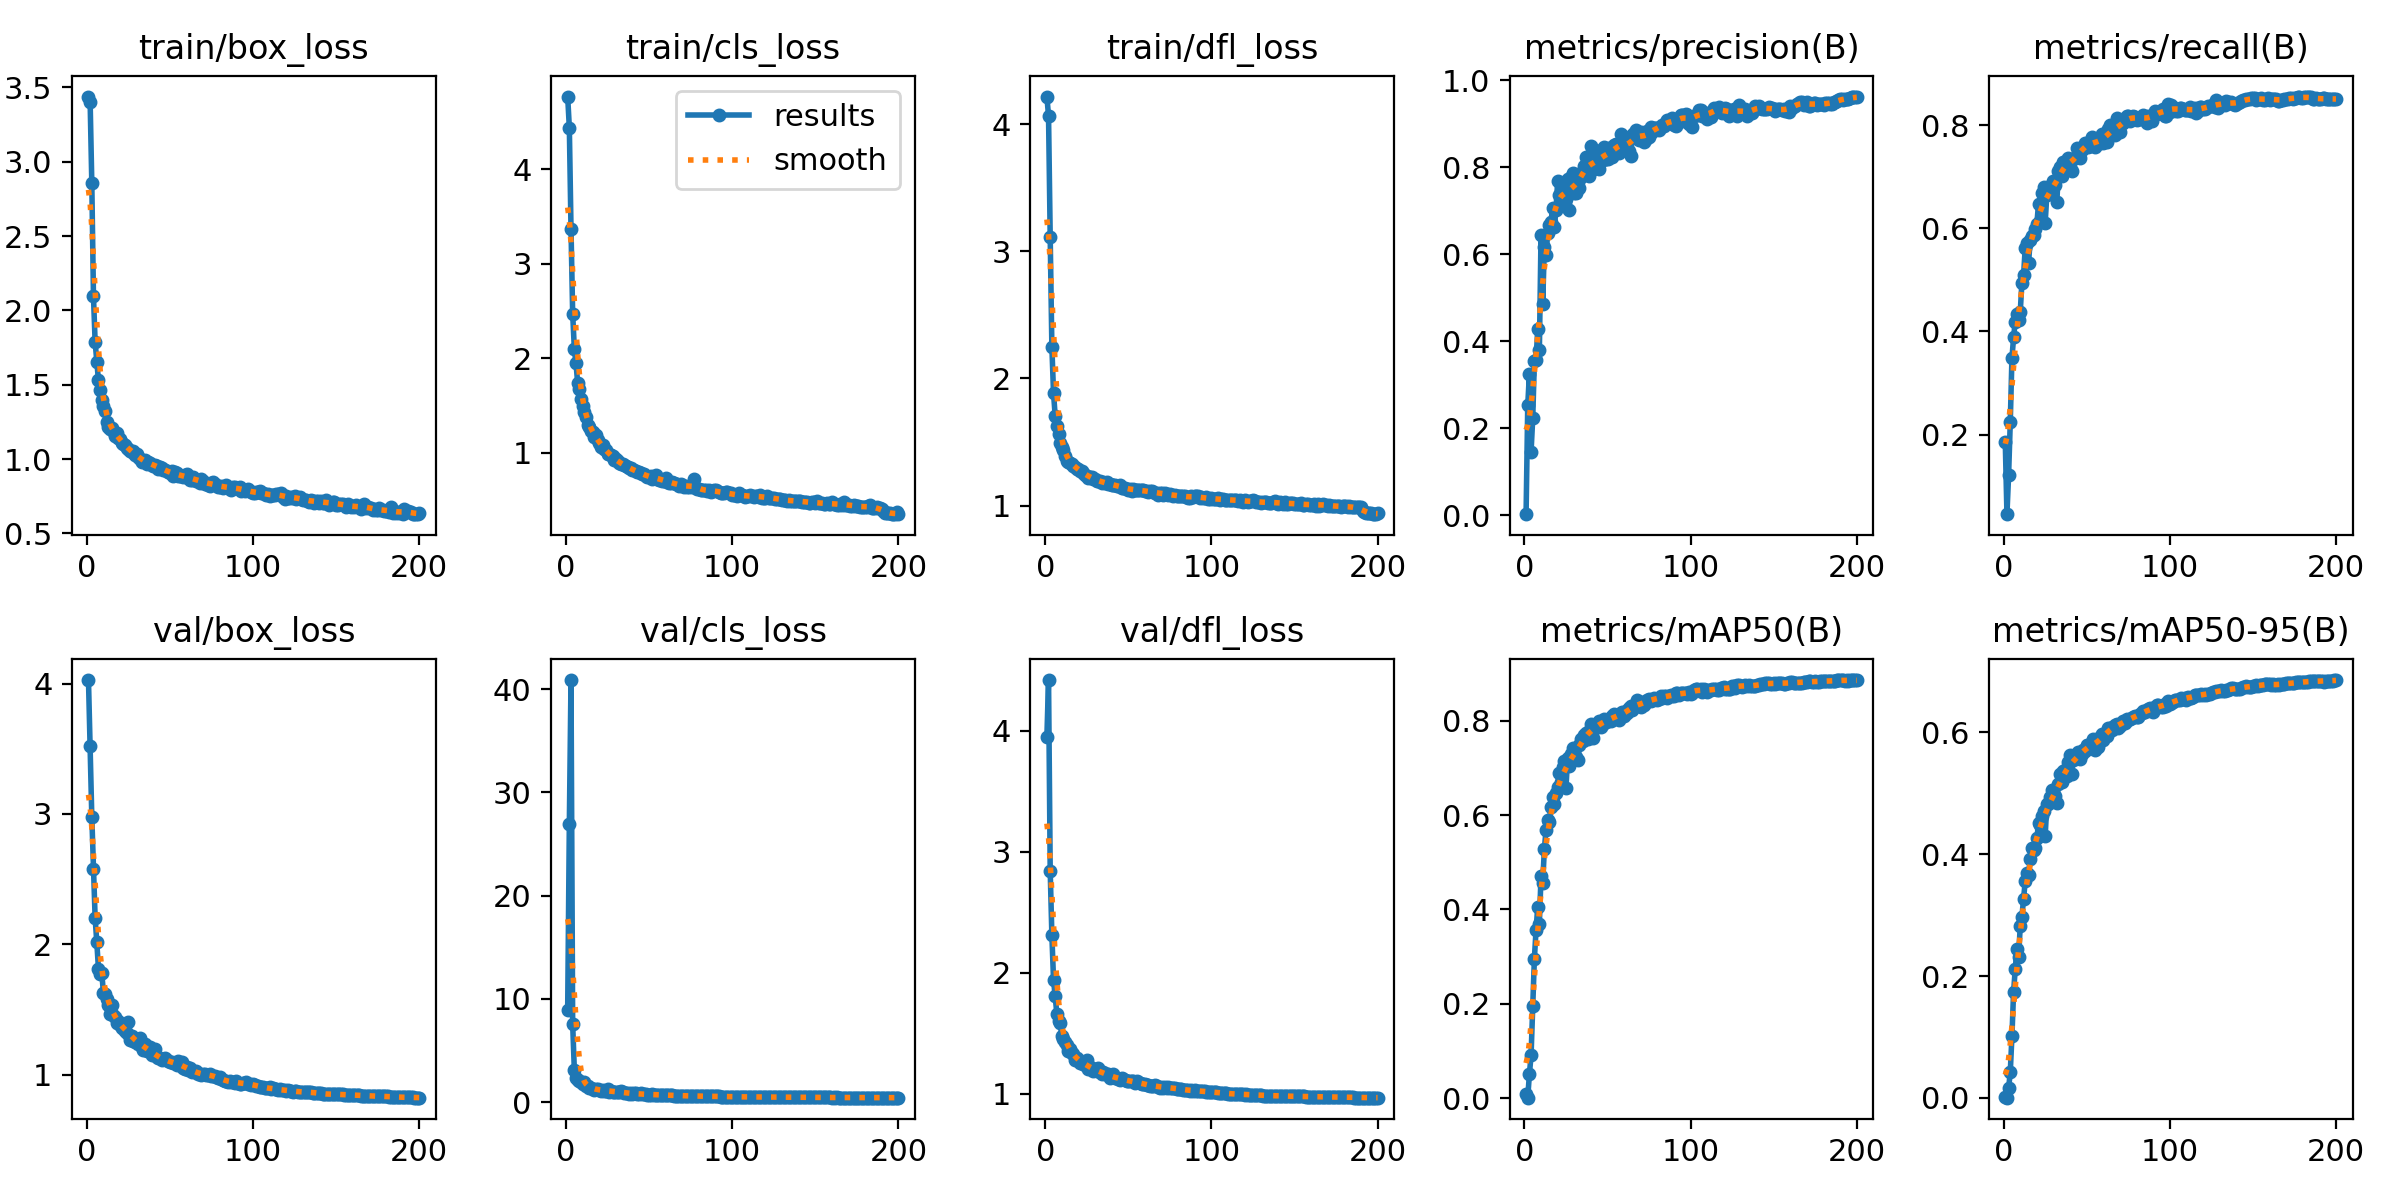

Values plotted in this chart, from the file beside it:
epoch, time, train/box_loss, train/cls_loss, train/dfl_loss, metrics/precision(B), metrics/recall(B), metrics/mAP50(B), metrics/mAP50-95(B), val/box_loss, val/cls_loss, val/dfl_loss, lr/pg0, lr/pg1, lr/pg2
1, 204.8, 3.438, 4.769, 4.218, 0.002, 0.1852, 0.00837, 0.002, 4.027, 8.902, 3.945, 0.00331, 0.00331, 0.00331
2, 381.2, 3.404, 4.44, 4.066, 0.2522, 0.0456, 0.00115, 0.00029, 3.519, 26.91, 4.418, 0.00661, 0.00661, 0.00661
3, 554.2, 2.857, 3.371, 3.112, 0.325, 0.1213, 0.05088, 0.01614, 2.978, 40.87, 2.844, 0.009877, 0.009877, 0.009877
4, 731.8, 2.095, 2.475, 2.25, 0.1452, 0.224, 0.09076, 0.04188, 2.579, 7.562, 2.311, 0.009851, 0.009851, 0.009851
5, 909.7, 1.788, 2.104, 1.886, 0.2228, 0.3476, 0.195, 0.1011, 2.202, 3.142, 1.944, 0.009802, 0.009802, 0.009802
6, 1085, 1.654, 1.947, 1.704, 0.3542, 0.3887, 0.2959, 0.1743, 2.016, 2.282, 1.805, 0.009753, 0.009753, 0.009753
7, 1259, 1.529, 1.744, 1.622, 0.3562, 0.4193, 0.3562, 0.2114, 1.814, 2.12, 1.662, 0.009703, 0.009703, 0.009703
8, 1440, 1.468, 1.675, 1.562, 0.4273, 0.4341, 0.4046, 0.2443, 1.771, 2.017, 1.601, 0.009654, 0.009654, 0.009654
9, 1622, 1.396, 1.566, 1.492, 0.3801, 0.422, 0.37, 0.231, 1.78, 1.988, 1.585, 0.009604, 0.009604, 0.009604
10, 1801, 1.359, 1.5, 1.457, 0.6451, 0.4372, 0.4713, 0.2819, 1.627, 1.782, 1.479, 0.009555, 0.009555, 0.009555
11, 1978, 1.323, 1.43, 1.437, 0.4864, 0.4945, 0.4558, 0.2973, 1.62, 1.97, 1.455, 0.009505, 0.009505, 0.009505
12, 2159, 1.253, 1.385, 1.388, 0.617, 0.5087, 0.5277, 0.326, 1.583, 1.544, 1.425, 0.009456, 0.009456, 0.009456
13, 2343, 1.215, 1.298, 1.352, 0.5975, 0.5622, 0.5679, 0.3559, 1.534, 1.547, 1.401, 0.009406, 0.009406, 0.009406
14, 2518, 1.203, 1.274, 1.346, 0.6487, 0.5708, 0.5887, 0.3696, 1.466, 1.393, 1.353, 0.009357, 0.009357, 0.009357
15, 2694, 1.209, 1.234, 1.333, 0.6677, 0.5325, 0.586, 0.3654, 1.537, 1.326, 1.372, 0.009307, 0.009307, 0.009307
16, 2872, 1.192, 1.217, 1.329, 0.6754, 0.5771, 0.6174, 0.3915, 1.46, 1.276, 1.334, 0.009258, 0.009258, 0.009258
17, 3052, 1.154, 1.171, 1.308, 0.7072, 0.5845, 0.6376, 0.4102, 1.438, 1.215, 1.326, 0.009208, 0.009208, 0.009208
18, 3227, 1.176, 1.191, 1.302, 0.6632, 0.5881, 0.6238, 0.4067, 1.399, 1.244, 1.282, 0.009158, 0.009158, 0.009158
19, 3405, 1.144, 1.135, 1.291, 0.7025, 0.5985, 0.6461, 0.4111, 1.409, 1.233, 1.296, 0.009109, 0.009109, 0.009109
20, 3585, 1.135, 1.107, 1.284, 0.7677, 0.6079, 0.6585, 0.4261, 1.381, 1.196, 1.283, 0.009059, 0.009059, 0.009059
21, 3763, 1.108, 1.063, 1.271, 0.7363, 0.6481, 0.6884, 0.4508, 1.358, 1.084, 1.256, 0.00901, 0.00901, 0.00901
22, 3941, 1.104, 1.089, 1.272, 0.7625, 0.615, 0.6691, 0.4477, 1.359, 1.144, 1.257, 0.00896, 0.00896, 0.00896
23, 4119, 1.096, 1.038, 1.257, 0.7435, 0.6682, 0.7019, 0.4629, 1.331, 1.059, 1.25, 0.008911, 0.008911, 0.008911
24, 4300, 1.076, 1.026, 1.243, 0.7116, 0.6796, 0.7144, 0.4706, 1.317, 1.086, 1.238, 0.008861, 0.008861, 0.008861
25, 4473, 1.065, 0.9927, 1.235, 0.7271, 0.6102, 0.6575, 0.4296, 1.404, 1.241, 1.282, 0.008812, 0.008812, 0.008812
26, 4650, 1.055, 0.9926, 1.22, 0.7723, 0.665, 0.7206, 0.4819, 1.265, 0.9932, 1.204, 0.008762, 0.008762, 0.008762
27, 4825, 1.048, 0.9823, 1.228, 0.7029, 0.6708, 0.703, 0.4819, 1.293, 1.108, 1.218, 0.008713, 0.008713, 0.008713
28, 5005, 1.053, 0.9655, 1.221, 0.7769, 0.671, 0.7299, 0.4947, 1.254, 0.9556, 1.211, 0.008663, 0.008663, 0.008663
29, 5186, 1.029, 0.9304, 1.21, 0.7866, 0.6855, 0.7418, 0.505, 1.253, 0.9588, 1.193, 0.008614, 0.008614, 0.008614
30, 5362, 1.034, 0.9347, 1.21, 0.7418, 0.6911, 0.7352, 0.4967, 1.258, 1.017, 1.197, 0.008564, 0.008564, 0.008564
31, 5542, 1.017, 0.9112, 1.196, 0.7404, 0.6849, 0.7226, 0.4952, 1.238, 1.005, 1.191, 0.008515, 0.008515, 0.008515
32, 5720, 1.003, 0.8972, 1.189, 0.766, 0.6504, 0.7171, 0.4842, 1.278, 0.9997, 1.21, 0.008466, 0.008466, 0.008466
33, 5896, 0.9838, 0.8865, 1.193, 0.7536, 0.7122, 0.7476, 0.5158, 1.211, 1.03, 1.181, 0.008416, 0.008416, 0.008416
34, 6069, 0.9844, 0.8811, 1.179, 0.7774, 0.7182, 0.7609, 0.5319, 1.189, 0.9359, 1.162, 0.008367, 0.008367, 0.008367
35, 6248, 0.9962, 0.8717, 1.188, 0.7927, 0.7024, 0.7566, 0.5186, 1.237, 0.9037, 1.184, 0.008317, 0.008317, 0.008317
36, 6428, 0.9659, 0.8591, 1.181, 0.8024, 0.7278, 0.7705, 0.5371, 1.181, 0.8527, 1.161, 0.008268, 0.008268, 0.008268
37, 6605, 0.9826, 0.8492, 1.183, 0.8229, 0.7281, 0.7742, 0.5386, 1.187, 0.8348, 1.162, 0.008218, 0.008218, 0.008218
38, 6783, 0.9726, 0.8383, 1.167, 0.7934, 0.7267, 0.7621, 0.5292, 1.213, 0.8276, 1.161, 0.008169, 0.008169, 0.008169
39, 6960, 0.9613, 0.838, 1.167, 0.7804, 0.7367, 0.7785, 0.5519, 1.15, 0.831, 1.135, 0.008119, 0.008119, 0.008119
40, 7139, 0.9515, 0.8221, 1.164, 0.8502, 0.7188, 0.7923, 0.5627, 1.156, 0.7851, 1.138, 0.00807, 0.00807, 0.00807
41, 7315, 0.9626, 0.8203, 1.158, 0.7969, 0.7107, 0.764, 0.532, 1.193, 0.8574, 1.161, 0.00802, 0.00802, 0.00802
42, 7494, 0.9559, 0.8087, 1.164, 0.7959, 0.734, 0.783, 0.5554, 1.131, 0.8464, 1.13, 0.007971, 0.007971, 0.007971
43, 7671, 0.9337, 0.7963, 1.154, 0.8116, 0.7357, 0.7878, 0.5558, 1.129, 0.8065, 1.13, 0.007921, 0.007921, 0.007921
44, 7848, 0.9492, 0.8034, 1.156, 0.8316, 0.7552, 0.793, 0.563, 1.127, 0.7653, 1.127, 0.007872, 0.007872, 0.007872
45, 8032, 0.9433, 0.7894, 1.158, 0.7954, 0.744, 0.7998, 0.5679, 1.109, 0.8352, 1.119, 0.007822, 0.007822, 0.007822
46, 8212, 0.9255, 0.775, 1.14, 0.8397, 0.7359, 0.7873, 0.5563, 1.118, 0.7511, 1.13, 0.007772, 0.007772, 0.007772
47, 8388, 0.9277, 0.7742, 1.142, 0.817, 0.7528, 0.7932, 0.5645, 1.124, 0.7527, 1.122, 0.007723, 0.007723, 0.007723
48, 8565, 0.9182, 0.7577, 1.137, 0.8479, 0.7563, 0.8042, 0.5713, 1.114, 0.7369, 1.116, 0.007673, 0.007673, 0.007673
49, 8745, 0.9139, 0.7497, 1.133, 0.8198, 0.7657, 0.798, 0.5696, 1.101, 0.7272, 1.11, 0.007624, 0.007624, 0.007624
50, 8923, 0.904, 0.7448, 1.125, 0.8203, 0.7659, 0.7997, 0.579, 1.096, 0.7213, 1.107, 0.007574, 0.007574, 0.007574
51, 9101, 0.9182, 0.7517, 1.133, 0.8437, 0.7586, 0.8019, 0.5794, 1.095, 0.7014, 1.103, 0.007525, 0.007525, 0.007525
52, 9278, 0.8848, 0.7258, 1.117, 0.8261, 0.7596, 0.799, 0.5739, 1.091, 0.8028, 1.107, 0.007476, 0.007476, 0.007476
53, 9460, 0.9163, 0.7392, 1.133, 0.8233, 0.7769, 0.8096, 0.5817, 1.085, 0.6997, 1.104, 0.007426, 0.007426, 0.007426
54, 9636, 0.9086, 0.7681, 1.125, 0.8522, 0.766, 0.8139, 0.5888, 1.075, 0.699, 1.092, 0.007377, 0.007377, 0.007377
55, 9815, 0.8881, 0.7284, 1.122, 0.8536, 0.7588, 0.8071, 0.5714, 1.101, 0.7021, 1.106, 0.007327, 0.007327, 0.007327
56, 9995, 0.8829, 0.7118, 1.119, 0.8522, 0.7638, 0.8094, 0.5841, 1.071, 0.7175, 1.095, 0.007278, 0.007278, 0.007278
57, 10174, 0.8842, 0.7176, 1.119, 0.8325, 0.7736, 0.8022, 0.5755, 1.096, 0.6933, 1.094, 0.007228, 0.007228, 0.007228
58, 10348, 0.8824, 0.7068, 1.119, 0.8778, 0.7657, 0.8167, 0.5928, 1.051, 0.6681, 1.084, 0.007178, 0.007178, 0.007178
59, 10526, 0.8937, 0.7067, 1.122, 0.8432, 0.7829, 0.8175, 0.5978, 1.044, 0.6761, 1.08, 0.007129, 0.007129, 0.007129
60, 10704, 0.8992, 0.7357, 1.116, 0.8504, 0.7665, 0.8105, 0.5874, 1.062, 0.6771, 1.086, 0.007079, 0.007079, 0.007079
... 140 more rows
